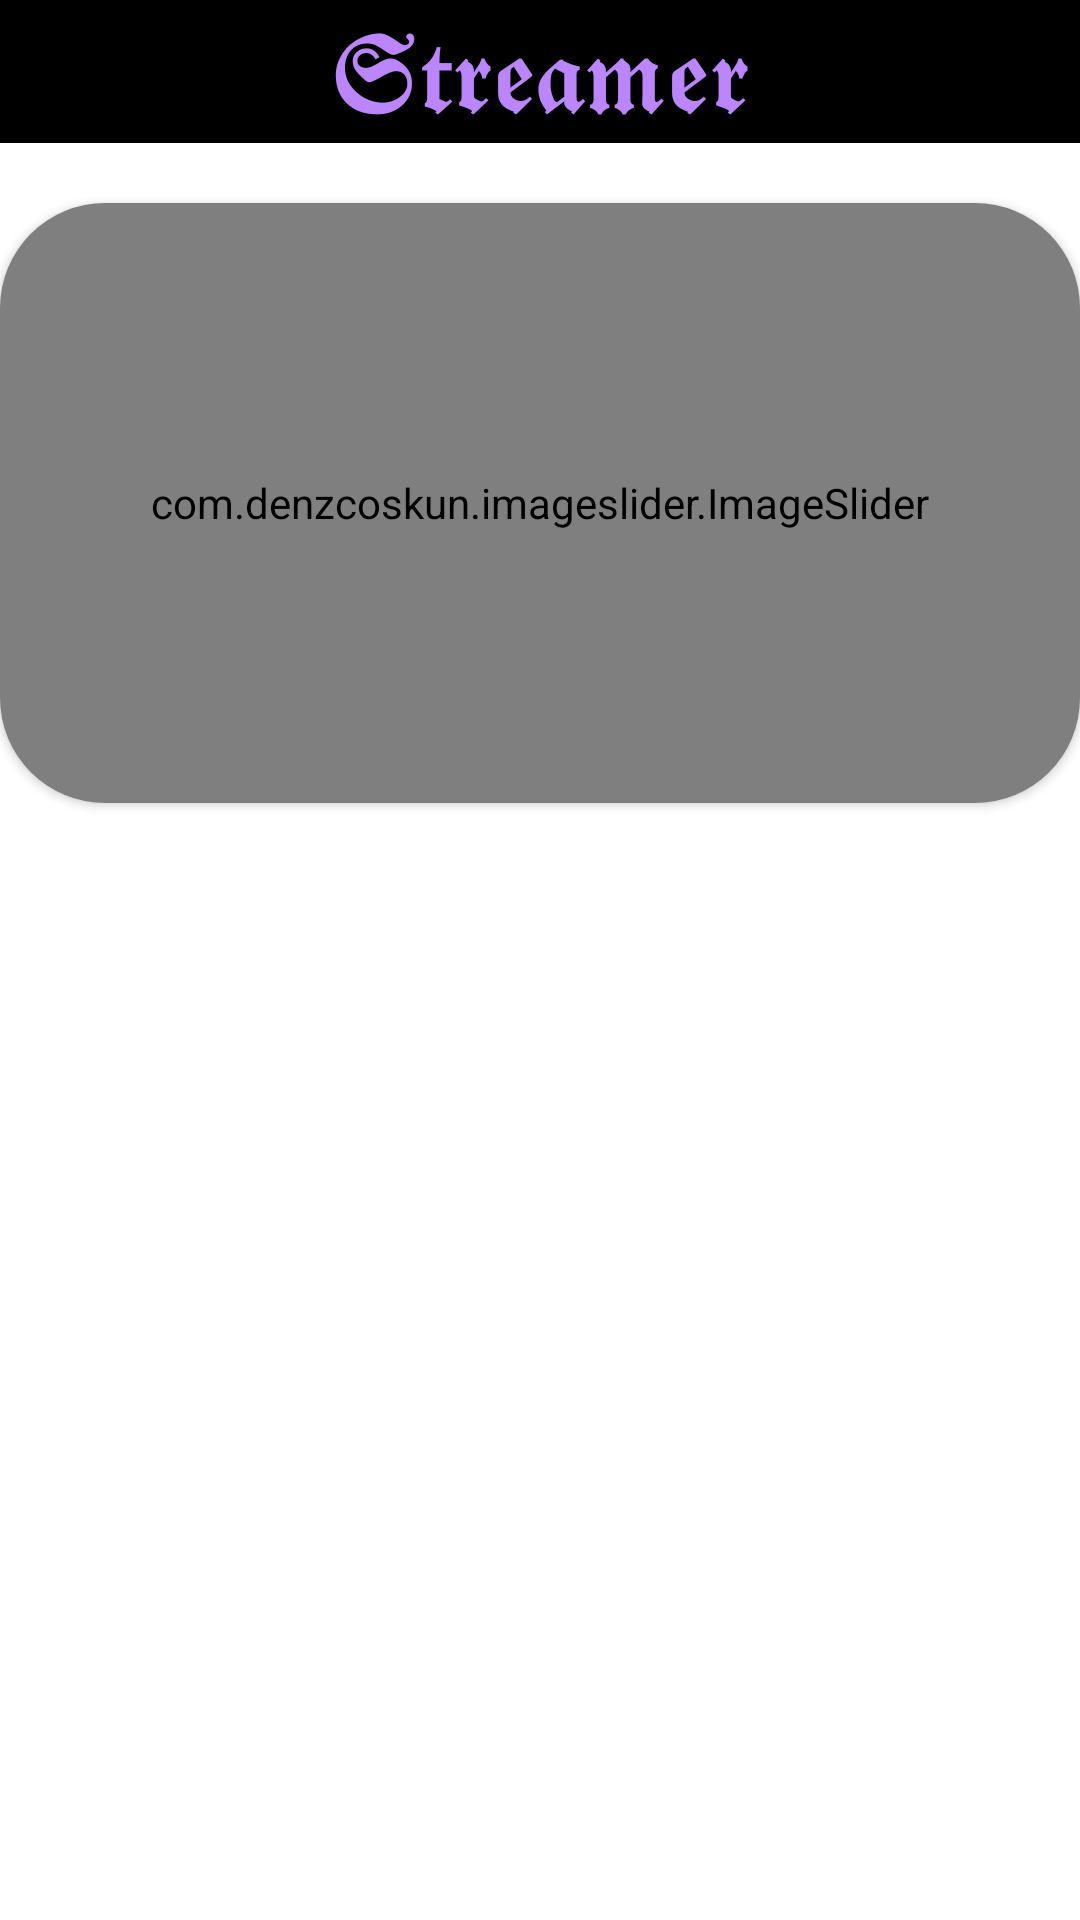

Write the Android layout XML for this screen, with the resource values it uses.
<!-- AndroidManifest.xml: application theme Theme.Streamer -->
<!-- res/layout/fragment_menu.xml -->
<?xml version="1.0" encoding="utf-8"?>
<ScrollView xmlns:android="http://schemas.android.com/apk/res/android"
    xmlns:tools="http://schemas.android.com/tools"
    android:layout_width="match_parent"
    android:layout_height="match_parent"
    xmlns:app="http://schemas.android.com/apk/res-auto"
    tools:context=".fragments.MenuFragment">

    <androidx.constraintlayout.widget.ConstraintLayout
        android:layout_width="match_parent"
        android:layout_height="match_parent">

        <LinearLayout
            android:id="@+id/linearLayoutbar"
            android:layout_width="match_parent"
            android:layout_height="wrap_content"
            android:background="#000"
            android:orientation="horizontal"
            app:layout_constraintEnd_toEndOf="parent"
            app:layout_constraintStart_toStartOf="parent"
            app:layout_constraintTop_toTopOf="parent">

            <TextView
                android:layout_width="match_parent"
                android:layout_height="wrap_content"
                android:text="𝕾𝖙𝖗𝖊𝖆𝖒𝖊𝖗"
                android:textAlignment="center"
                android:textColor="@color/purple_200"
                android:textSize="35sp" />

        </LinearLayout>

        <androidx.constraintlayout.widget.ConstraintLayout
            android:id="@+id/constraintLayout"
            android:layout_width="match_parent"
            android:layout_height="wrap_content"
            app:layout_constraintTop_toBottomOf="@+id/linearLayoutbar">

            <androidx.cardview.widget.CardView
                android:layout_width="wrap_content"
                android:layout_height="wrap_content"
                android:layout_margin="20dp"
                app:cardCornerRadius="35dp"
                app:layout_constraintBottom_toBottomOf="parent"
                app:layout_constraintEnd_toEndOf="parent"
                app:layout_constraintStart_toStartOf="parent"
                app:layout_constraintTop_toTopOf="parent">

                <com.denzcoskun.imageslider.ImageSlider
                    android:id="@+id/top_menu_image"
                    android:layout_width="360dp"
                    android:layout_height="200dp"
                    android:background="@drawable/placeholder"
                    app:iss_auto_cycle="true"
                    app:iss_delay="5000"
                    app:iss_period="1000"
                    app:iss_placeholder="@drawable/placeholder" />

            </androidx.cardview.widget.CardView>
        </androidx.constraintlayout.widget.ConstraintLayout>

        <androidx.recyclerview.widget.RecyclerView
            android:layout_width="match_parent"
            android:layout_height="wrap_content"
            app:layout_constraintEnd_toEndOf="parent"
            app:layout_constraintStart_toStartOf="parent"
            app:layout_constraintTop_toBottomOf="@+id/constraintLayout"
            />



    </androidx.constraintlayout.widget.ConstraintLayout>
</ScrollView>
<!-- resources referenced by this layout -->
<resources>
  <!-- drawable placeholder (drawable) -->
  <?xml version="1.0" encoding="utf-8"?>
  <shape xmlns:android="http://schemas.android.com/apk/res/android"
      android:shape="rectangle"
      >
      <size android:width="400dp"
          android:height="400dp"/>
      <solid android:color="@color/purple_200"/>
  
  
  </shape>
  <style name="Theme.Streamer" parent="Theme.MaterialComponents.DayNight.DarkActionBar">
          
          <item name="colorPrimary">@color/purple_500</item>
          <item name="colorPrimaryVariant">@color/purple_700</item>
          <item name="colorOnPrimary">@color/white</item>
          
          <item name="colorSecondary">@color/teal_200</item>
          <item name="colorSecondaryVariant">@color/teal_700</item>
          <item name="colorOnSecondary">@color/black</item>
          
          <item name="android:statusBarColor">?attr/colorPrimaryVariant</item>
          
      </style>
  <!-- not gathered from this repository: default colours our renderer supplied (Android Studio template values) -->
  <color name="purple_200">#FFBB86FC</color>
  <color name="purple_500">#FF6200EE</color>
  <color name="purple_700">#FF3700B3</color>
  <color name="teal_200">#FF03DAC5</color>
  <color name="teal_700">#FF018786</color>
  <color name="black">#FF000000</color>
  <color name="white">#FFFFFFFF</color>
</resources>
